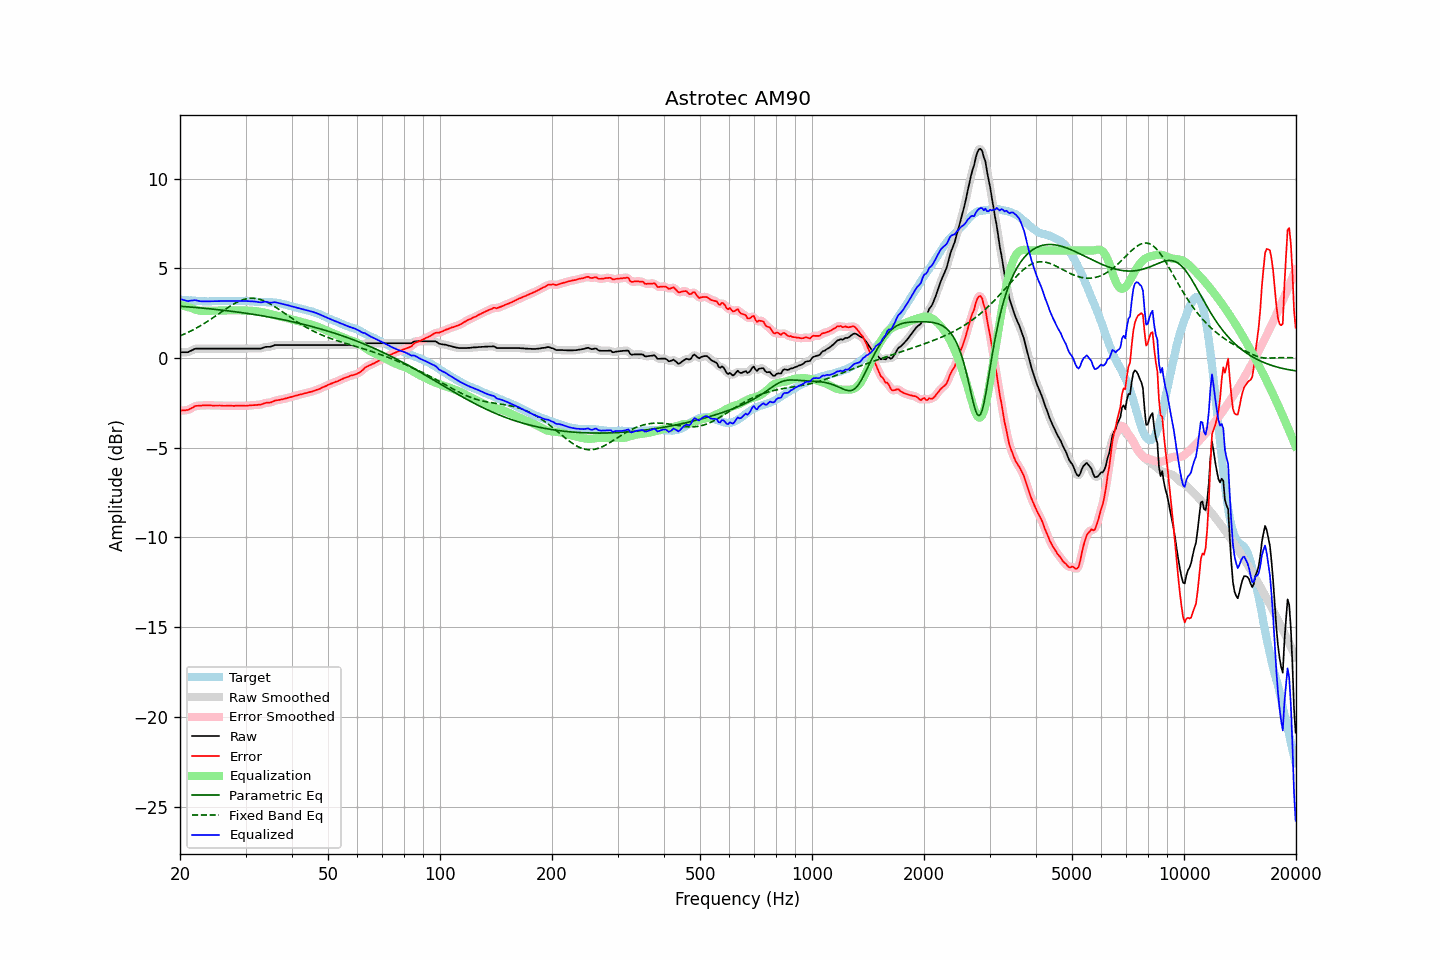

Source data for this figure (header and first rows):
frequency, raw, error, smoothed, error_smoothed, equalization, parametric_eq, fixed_band_eq, equalized_raw, equalized_smoothed, target
20.00, 0.33, -2.94, 0.33, -2.93, 2.97, 2.89, 1.24, 3.29, 3.30, 3.26
20.20, 0.33, -2.93, 0.32, -2.93, 2.94, 2.88, 1.27, 3.27, 3.27, 3.25
20.40, 0.33, -2.92, 0.32, -2.92, 2.92, 2.88, 1.31, 3.25, 3.24, 3.24
20.61, 0.33, -2.92, 0.32, -2.91, 2.89, 2.87, 1.35, 3.22, 3.22, 3.24
20.81, 0.33, -2.90, 0.33, -2.90, 2.87, 2.86, 1.39, 3.20, 3.19, 3.22
21.02, 0.33, -2.89, 0.34, -2.88, 2.84, 2.86, 1.43, 3.17, 3.19, 3.22
21.23, 0.38, -2.83, 0.37, -2.85, 2.82, 2.85, 1.48, 3.20, 3.19, 3.21
21.44, 0.42, -2.80, 0.42, -2.80, 2.79, 2.84, 1.52, 3.21, 3.21, 3.22
21.66, 0.46, -2.75, 0.46, -2.74, 2.76, 2.83, 1.57, 3.21, 3.22, 3.21
21.87, 0.51, -2.69, 0.50, -2.70, 2.72, 2.83, 1.62, 3.23, 3.22, 3.20
22.09, 0.53, -2.66, 0.52, -2.67, 2.69, 2.82, 1.66, 3.22, 3.22, 3.19
22.31, 0.53, -2.66, 0.53, -2.66, 2.67, 2.81, 1.71, 3.20, 3.20, 3.19
22.54, 0.53, -2.65, 0.53, -2.65, 2.65, 2.80, 1.77, 3.18, 3.18, 3.18
22.76, 0.53, -2.65, 0.53, -2.65, 2.64, 2.79, 1.82, 3.17, 3.17, 3.18
22.99, 0.53, -2.64, 0.53, -2.64, 2.63, 2.79, 1.87, 3.16, 3.16, 3.17
23.22, 0.53, -2.63, 0.53, -2.64, 2.63, 2.78, 1.93, 3.16, 3.16, 3.16
23.45, 0.53, -2.64, 0.53, -2.63, 2.63, 2.77, 1.98, 3.16, 3.16, 3.17
23.69, 0.53, -2.63, 0.53, -2.63, 2.64, 2.76, 2.04, 3.16, 3.16, 3.16
23.92, 0.53, -2.63, 0.53, -2.63, 2.64, 2.75, 2.10, 3.16, 3.16, 3.16
24.16, 0.53, -2.64, 0.53, -2.64, 2.64, 2.74, 2.16, 3.16, 3.16, 3.17
24.40, 0.53, -2.65, 0.53, -2.64, 2.64, 2.73, 2.22, 3.17, 3.17, 3.17
24.65, 0.53, -2.65, 0.53, -2.65, 2.64, 2.72, 2.28, 3.17, 3.17, 3.17
24.89, 0.53, -2.65, 0.53, -2.65, 2.64, 2.71, 2.34, 3.17, 3.17, 3.17
25.14, 0.53, -2.64, 0.53, -2.64, 2.65, 2.70, 2.40, 3.17, 3.17, 3.17
25.39, 0.53, -2.64, 0.53, -2.64, 2.65, 2.69, 2.46, 3.18, 3.18, 3.17
25.65, 0.53, -2.64, 0.53, -2.65, 2.65, 2.68, 2.53, 3.18, 3.18, 3.17
25.91, 0.53, -2.65, 0.53, -2.65, 2.65, 2.67, 2.59, 3.18, 3.18, 3.18
26.16, 0.53, -2.66, 0.53, -2.66, 2.65, 2.66, 2.65, 3.18, 3.18, 3.19
26.43, 0.53, -2.66, 0.53, -2.66, 2.66, 2.65, 2.71, 3.18, 3.18, 3.19
26.69, 0.53, -2.66, 0.53, -2.66, 2.66, 2.64, 2.77, 3.19, 3.19, 3.19
26.96, 0.53, -2.66, 0.53, -2.66, 2.66, 2.63, 2.83, 3.19, 3.19, 3.19
27.23, 0.53, -2.66, 0.53, -2.66, 2.66, 2.62, 2.89, 3.19, 3.19, 3.18
27.50, 0.53, -2.66, 0.53, -2.66, 2.66, 2.61, 2.94, 3.19, 3.19, 3.18
27.77, 0.53, -2.66, 0.53, -2.66, 2.66, 2.60, 3.00, 3.19, 3.19, 3.19
28.05, 0.53, -2.66, 0.53, -2.66, 2.66, 2.59, 3.05, 3.19, 3.19, 3.19
28.33, 0.53, -2.65, 0.53, -2.66, 2.66, 2.57, 3.09, 3.19, 3.19, 3.18
28.62, 0.53, -2.65, 0.53, -2.65, 2.66, 2.56, 3.14, 3.19, 3.19, 3.18
28.90, 0.53, -2.66, 0.53, -2.66, 2.66, 2.55, 3.18, 3.19, 3.19, 3.19
29.19, 0.53, -2.66, 0.53, -2.66, 2.66, 2.54, 3.22, 3.19, 3.19, 3.19
29.48, 0.53, -2.66, 0.53, -2.66, 2.66, 2.53, 3.25, 3.19, 3.19, 3.18
29.78, 0.53, -2.66, 0.53, -2.66, 2.66, 2.51, 3.28, 3.18, 3.18, 3.18
30.08, 0.53, -2.66, 0.53, -2.66, 2.65, 2.50, 3.30, 3.18, 3.18, 3.19
30.38, 0.53, -2.65, 0.53, -2.65, 2.65, 2.49, 3.32, 3.18, 3.18, 3.18
30.68, 0.53, -2.64, 0.53, -2.64, 2.64, 2.47, 3.33, 3.17, 3.17, 3.17
30.99, 0.53, -2.64, 0.53, -2.64, 2.64, 2.46, 3.33, 3.17, 3.17, 3.17
31.30, 0.53, -2.63, 0.53, -2.63, 2.63, 2.45, 3.34, 3.16, 3.16, 3.15
31.61, 0.53, -2.62, 0.53, -2.62, 2.63, 2.43, 3.33, 3.16, 3.16, 3.15
31.93, 0.53, -2.61, 0.53, -2.61, 2.62, 2.42, 3.32, 3.15, 3.15, 3.14
32.24, 0.53, -2.61, 0.53, -2.61, 2.61, 2.40, 3.31, 3.13, 3.13, 3.14
32.57, 0.53, -2.60, 0.52, -2.60, 2.59, 2.39, 3.29, 3.12, 3.12, 3.13
32.89, 0.53, -2.60, 0.53, -2.59, 2.58, 2.37, 3.26, 3.10, 3.11, 3.12
33.22, 0.55, -2.57, 0.55, -2.57, 2.56, 2.36, 3.23, 3.11, 3.12, 3.12
33.55, 0.59, -2.53, 0.58, -2.54, 2.55, 2.34, 3.20, 3.13, 3.13, 3.12
33.89, 0.62, -2.51, 0.61, -2.51, 2.53, 2.33, 3.16, 3.14, 3.14, 3.13
34.23, 0.63, -2.49, 0.62, -2.49, 2.50, 2.31, 3.12, 3.13, 3.13, 3.11
34.57, 0.63, -2.48, 0.63, -2.49, 2.48, 2.30, 3.07, 3.11, 3.11, 3.11
34.92, 0.63, -2.48, 0.64, -2.47, 2.46, 2.28, 3.03, 3.08, 3.09, 3.11
35.27, 0.66, -2.46, 0.66, -2.45, 2.43, 2.26, 2.97, 3.09, 3.09, 3.11
35.62, 0.69, -2.41, 0.69, -2.42, 2.41, 2.25, 2.92, 3.10, 3.10, 3.10
35.97, 0.73, -2.37, 0.72, -2.38, 2.39, 2.23, 2.86, 3.12, 3.11, 3.10
... 635 more rows
